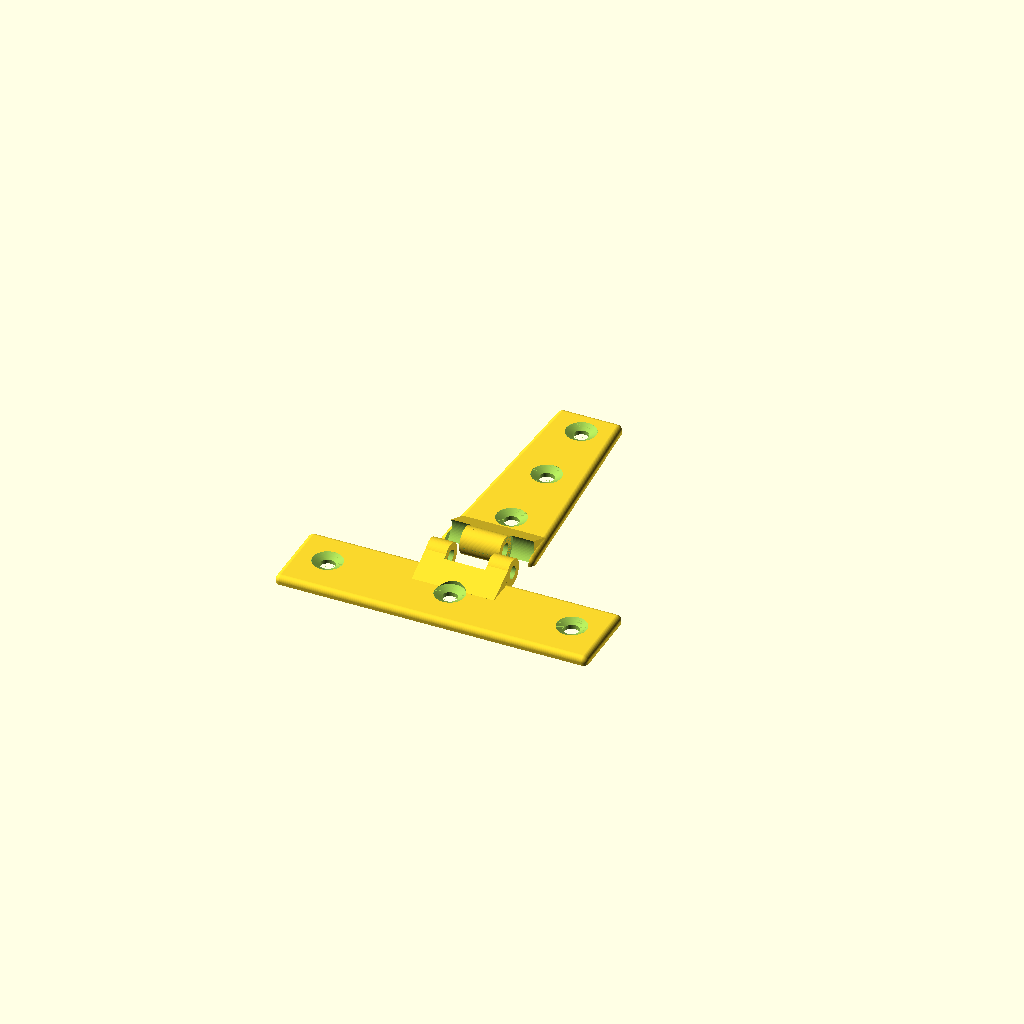
Cell 1 — every parameter at its default value.
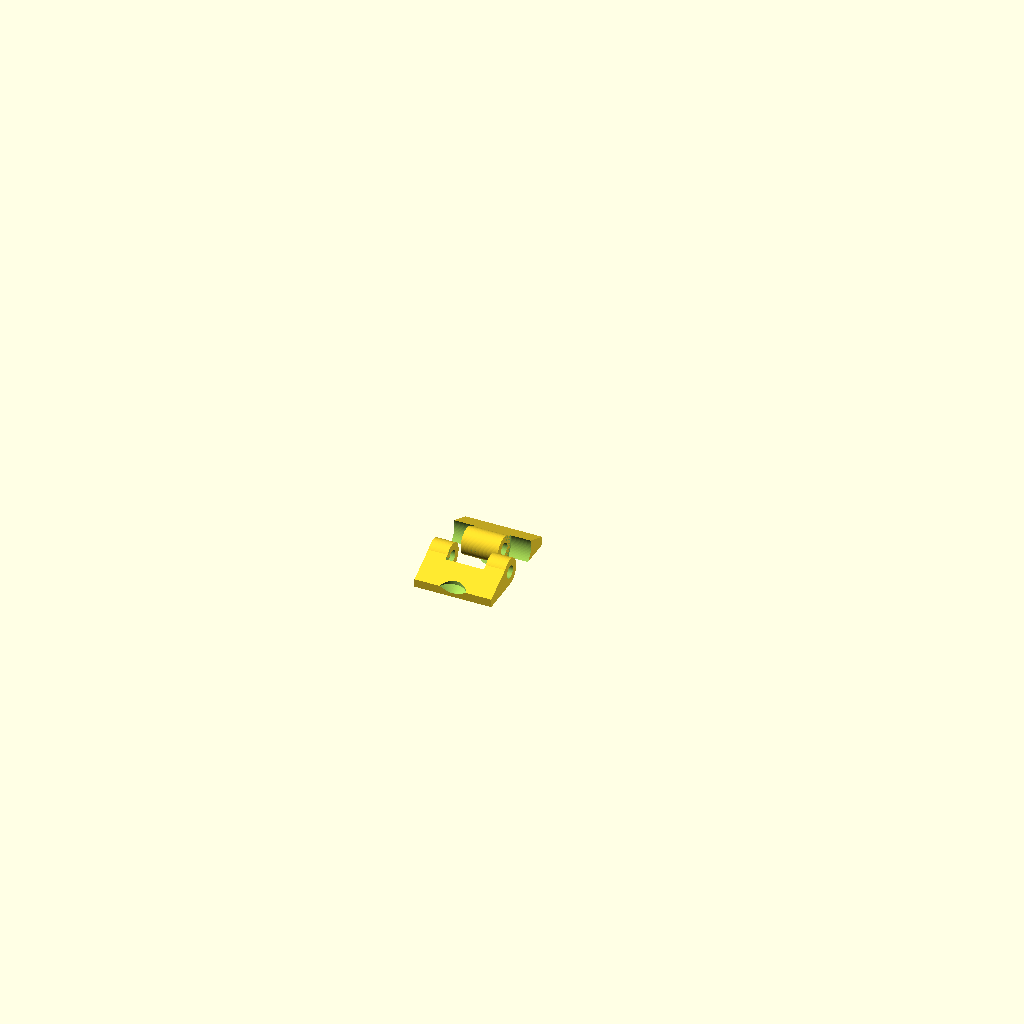
Cell 2: the same model with mink = 4.
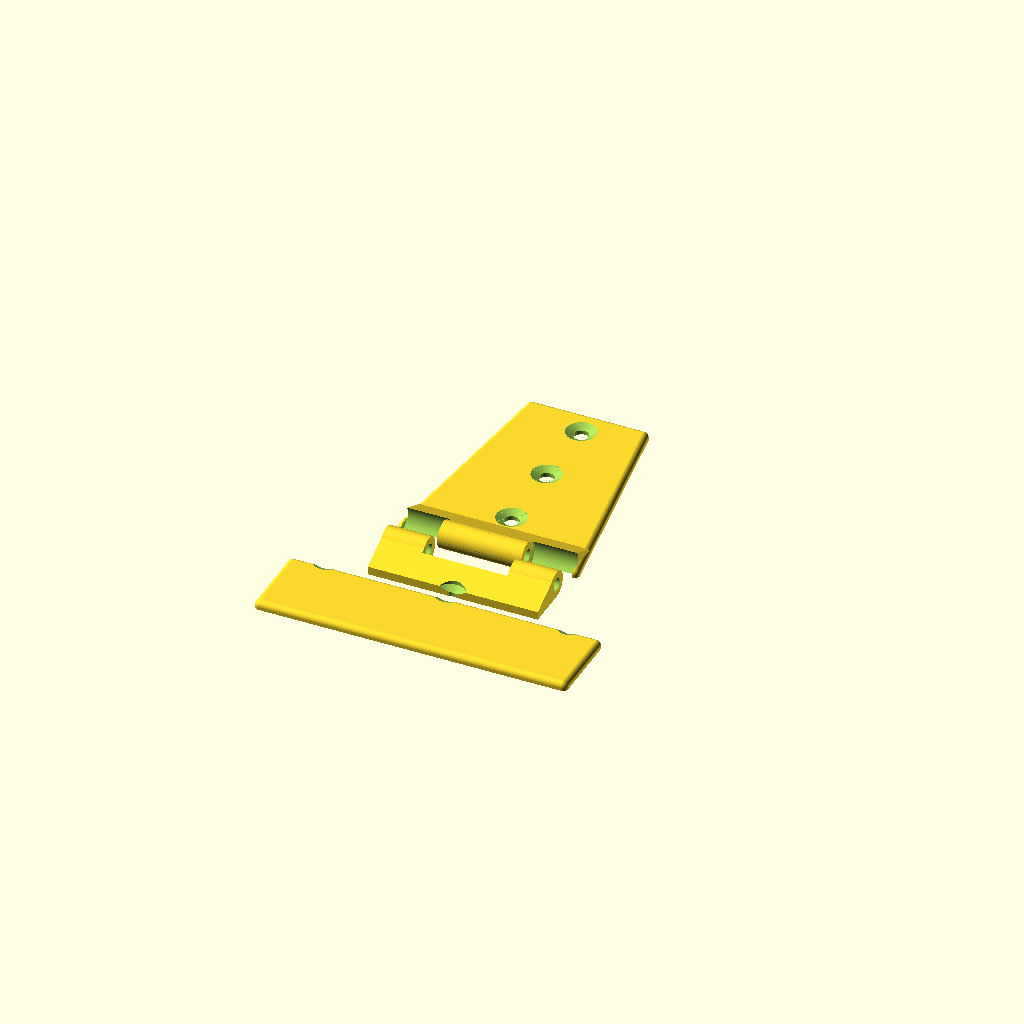
Cell 3 — base set to 64, the other parameters unchanged.
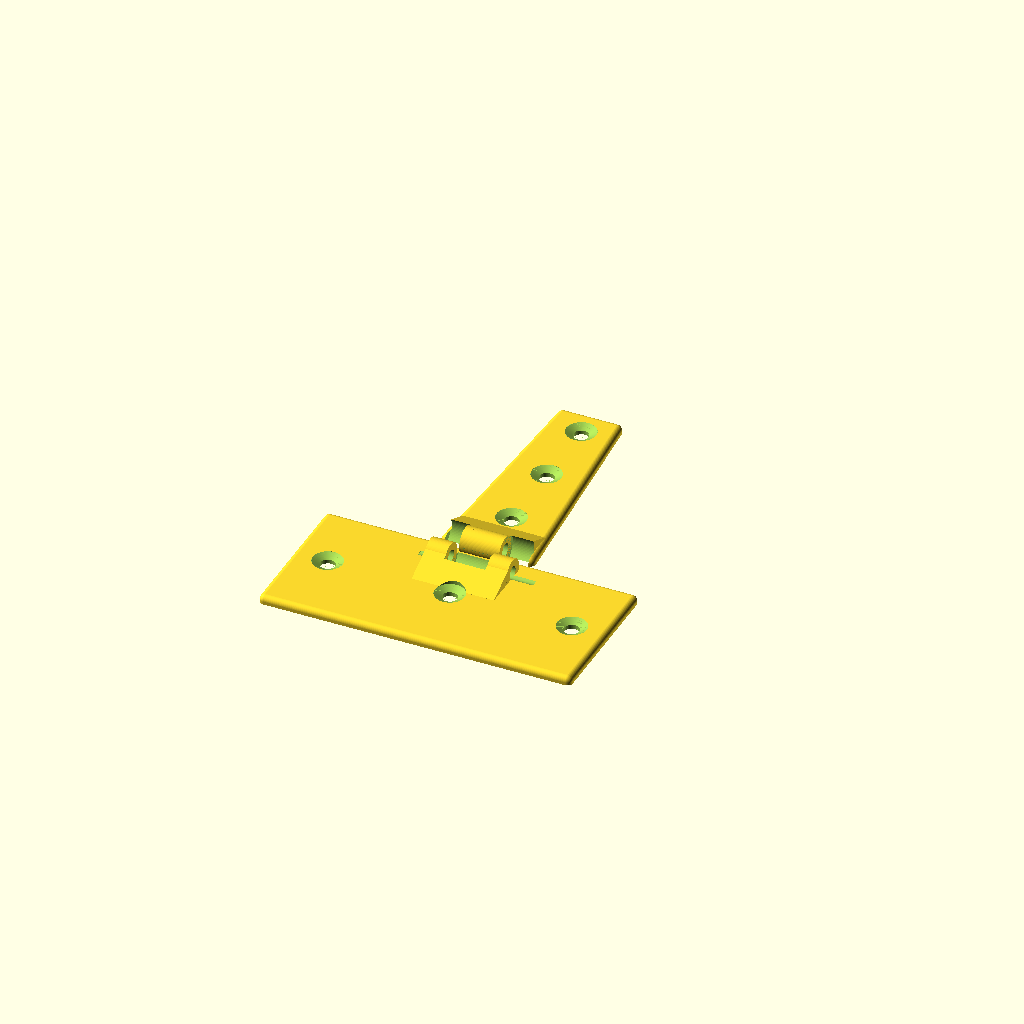
Cell 4 — tBase set to 50, the other parameters unchanged.
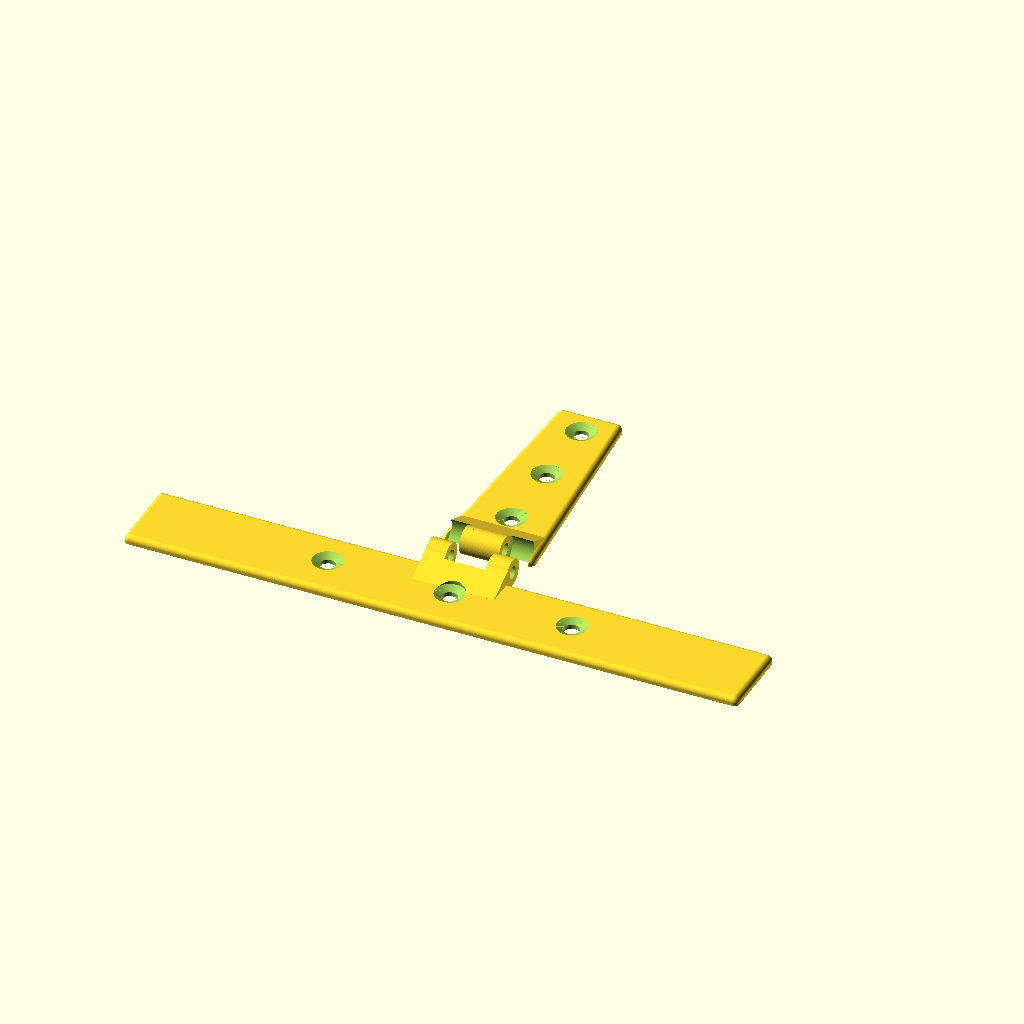
Cell 5: the same model with tLength = 220.
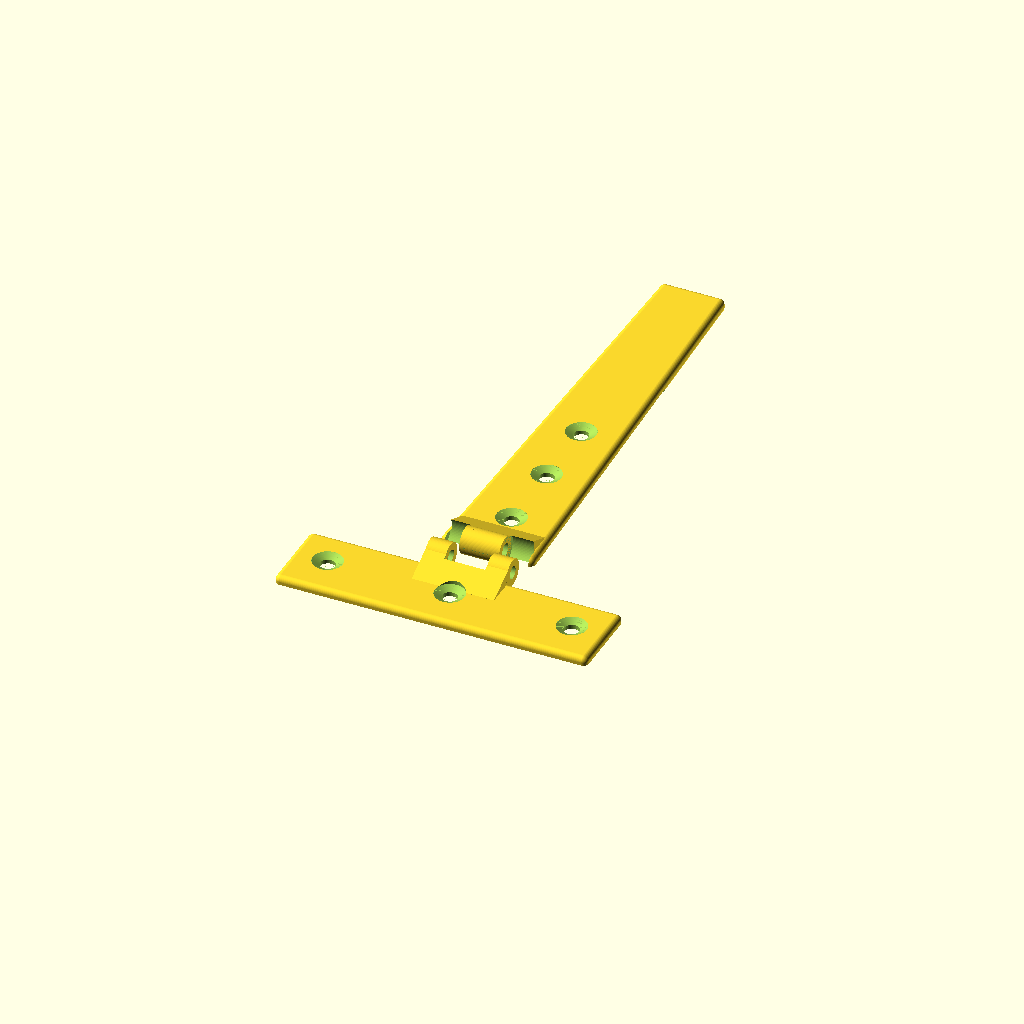
Cell 6: height = 160 (everything else at default).
One fixed orthographic camera (rotation 55°, 0°, 25°; colour scheme Cornfield) for every cell.
OpenSCAD source file scadFiles/1698951/2661727.scad:
//*************************************************************

//

// Commented values represent close to original Catalac hinge dimensions

//

$fn=76; // hole resolution



hingeType="T";  // "N" =normal hinge, "T" = T style hinge



mink = 2;   //minkowski smoothing value

base = 32 ;

tBase=25;   // 25, T width

tLength = 110;   // 110, T  length



height = 80;    // 80, normal style height of single section

thickness = 3-mink;  // 3.2, hinge thickness, make sure pin clears the body

hingeCylDiameter = 9.8; // 9.85, OD of hinge cylinder

screwDiameter = 5.4;  // 5.4, screw hole diameter



//x plane is the axial direction, y plane is the radial direction

xClearance = 1;     //0.05 clearance in axial plane

yClearance = 2;    //(no real Catalac equivilent) clearance in radial plane

slots = 1;    // number of slots on larger hinge.(t style = 0, normal style no real equivilent)

slotSize = (base - mink)/(slots)/2;



// Normal style holes are referenced from center of pin

// x plane is centered for all holes

triy1 = 20.5;

triy2 = 48;

triy3 = 75;



//T sytle hinge holes are referenced from center of pin

squy = 17; //distance from pin on y axis of all holes

//first hole aligns with center of pin in axial direction

squx= 89/2; // center to center outside holes/2



pinDiameter = 4.6; //metal pin diameter

pinClearance = .1;  // inside hinge clearance. Outside hinge is exact fit to holf pin in place



// non Catalac specific hinge settings

hingeCylOffset = 3;   //for Tstyle, make sure the pin is able to be installed



cubeSize = tLength*2;   // used to clean up bottom of hinge from the minkowski function

webbingHeight = hingeCylDiameter;

//***********************************************************







//***********************************************************



MakeHinge(style=hingeType);



//***********************************************************





//################################### Modules start here ###############################

module ScrewHole(x,y)

{

 translate([x,y,0])

 cylinder( r=screwDiameter/2, h=thickness*10, center=true); //hole

 

 //countersink

 translate([x,y,(thickness+mink)/4+(thickness+mink)/2])

 cylinder( r2=screwDiameter, r1=screwDiameter/2, h=(thickness+mink)/2, center = true);

    

  //countersink extension in case webbing is over hole

 translate([x,y,(thickness+mink)-.01])

 cylinder(  r=screwDiameter, h=20, center = false); 

}





module triangle()

{

  translate([-(base - mink)/2,0,0])

    

  linear_extrude(thickness)

  polygon(points=[[0,0],

         [(base - mink)*.15,height],

         [(base - mink)*.8,height],

         [(base - mink),0]],

         paths=[[0,1,2,3]]);

 

}





module Webbing()

{

    

  translate([(base - mink)/2-.001,-hingeCylOffset,0])

  rotate([0,-90,0])

  linear_extrude((base - mink)-.01)

  polygon(points=[[0,0],

         [webbingHeight,0],

         [thickness+mink,hingeCylOffset*2+squy-hingeCylOffset-screwDiameter],

         [0,hingeCylOffset*2+squy-hingeCylOffset-screwDiameter] ],

         paths=[[0,1,2,3]]);

}





module RoundedTriangle()

{

    translate([0,0,0])

    {

      difference()

      {

          union()

          {

           minkowski(){

                      triangle();

                      sphere(r=mink);

                      }

           Webbing();

          }

           translate([0,0,-(thickness+mink)/2])

           cube([cubeSize,cubeSize,thickness+mink],center=true);



        ScrewHole(0,triy1-hingeCylOffset);

        ScrewHole(0,triy2-hingeCylOffset);

        ScrewHole(0,triy3-hingeCylOffset);



       }

    }

}





module RoundedRectangle()

{

     difference()

      {

        translate([0,0,0])

          union()

          {

           minkowski(){

                      translate([0,(base - mink)/2,(thickness)/2])

                      cube([tLength,tBase,thickness], center=true);

                      sphere(r=mink);

                      }

            Webbing();

          }      

        translate([0,0,-(thickness + mink)/2])

         cube([cubeSize,cubeSize,thickness+mink],center=true);

                      

        ScrewHole(0,      squy-hingeCylOffset);

        ScrewHole( - squx, squy-hingeCylOffset);

        ScrewHole(squx,  squy-hingeCylOffset);

       }

}















module Slots(style="A",yclearance=0, xclearance=0)

{

    cy=yclearance/2;

    cx=xclearance/2;

    translate([-(slotSize*(slots)),0,0])

    translate([slotSize/4,-hingeCylOffset,0])



    for(a=[1:slots])  //slots

    {

     for(n=[0:2])

       {

        translate([(a-1)*(slotSize+slotSize),0,hingeCylDiameter/2])

          {

             if(n==0 && style=="A") translate([0,0,0]) rotate([0,90,0])

                  cylinder(r=hingeCylDiameter/2+cy, h= slotSize/2-cx+.01, center=true);

             

             if(n==1 && style=="B") translate([slotSize/2+slotSize/4,0,0]) rotate([0,90,0])

                 cylinder(r=hingeCylDiameter/2+cy, h= slotSize-cx, center=true);

             

             if(n==2 && style=="A") translate([slotSize+slotSize/2,0,0]) rotate([0,90,0])

                 cylinder(r=hingeCylDiameter/2+cy, h= slotSize/2-cx, center=true);

          }  

       }

    }

}

 

module pinhole(diameter=pinDiameter)

{

    d=diameter;

    translate([-mink,-hingeCylOffset,hingeCylDiameter/2])

    rotate([0,90,0])

    cylinder(r=d/2, h=base + mink*5, center=true);

}









module HingeTop()

{

  

  translate([0,(hingeCylOffset),0])

  {

      difference()

      {

        union()

        {

            difference()

            {

                RoundedTriangle();

                union()

                {

                    Slots(style="A",yclearance = yClearance, xclearance = -xClearance);

                }

            }

         Slots(style="B", yclearance = 0, xclearance=xClearance);

        }

        pinhole(diameter=pinDiameter+pinClearance*2);

      }

  }

}











module MakeHinge(style="T")

{

 HingeTop();

  

 translate([0,-hingeCylOffset-hingeCylDiameter-1,0]) rotate([0,0,180])

 {



  difference()

  {

   union()

    {

     if(style=="N")

     difference(){

         RoundedTriangle();

         Slots(style="B",yclearance = yClearance, xclearance=0);

         }

     else

         difference(){

         RoundedRectangle();

         Slots(style="B",yclearance = yClearance, xclearance=0);

         }

 

    

      Slots(style="A",yclearance = 0, xclearance=0);

    }

      pinhole(diameter=pinDiameter);

  }

 }

}

    

//#################################### END OF MODLES ####################################
Customizer parameters (derived from the source; name, type, default, range or options):
hingeType: string, default "T"
mink: number, default 2
base: number, default 32
tBase: number, default 25
tLength: number, default 110
height: number, default 80
hingeCylDiameter: number, default 9.8
screwDiameter: number, default 5.4
xClearance: number, default 1
yClearance: number, default 2
slots: number, default 1
triy1: number, default 20.5
triy2: number, default 48
triy3: number, default 75
squy: number, default 17
pinDiameter: number, default 4.6
pinClearance: number, default 0.1
hingeCylOffset: number, default 3
